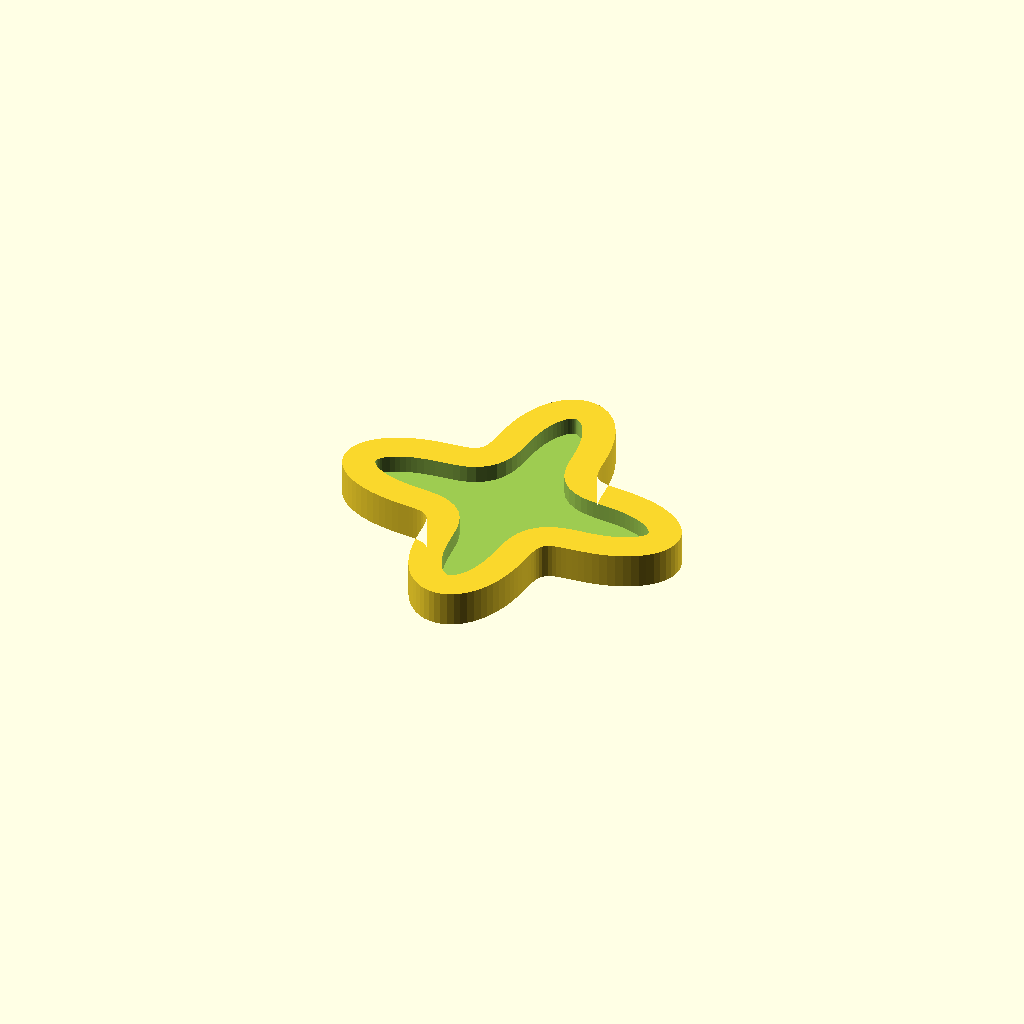
Cell 1 — every parameter at its default value.
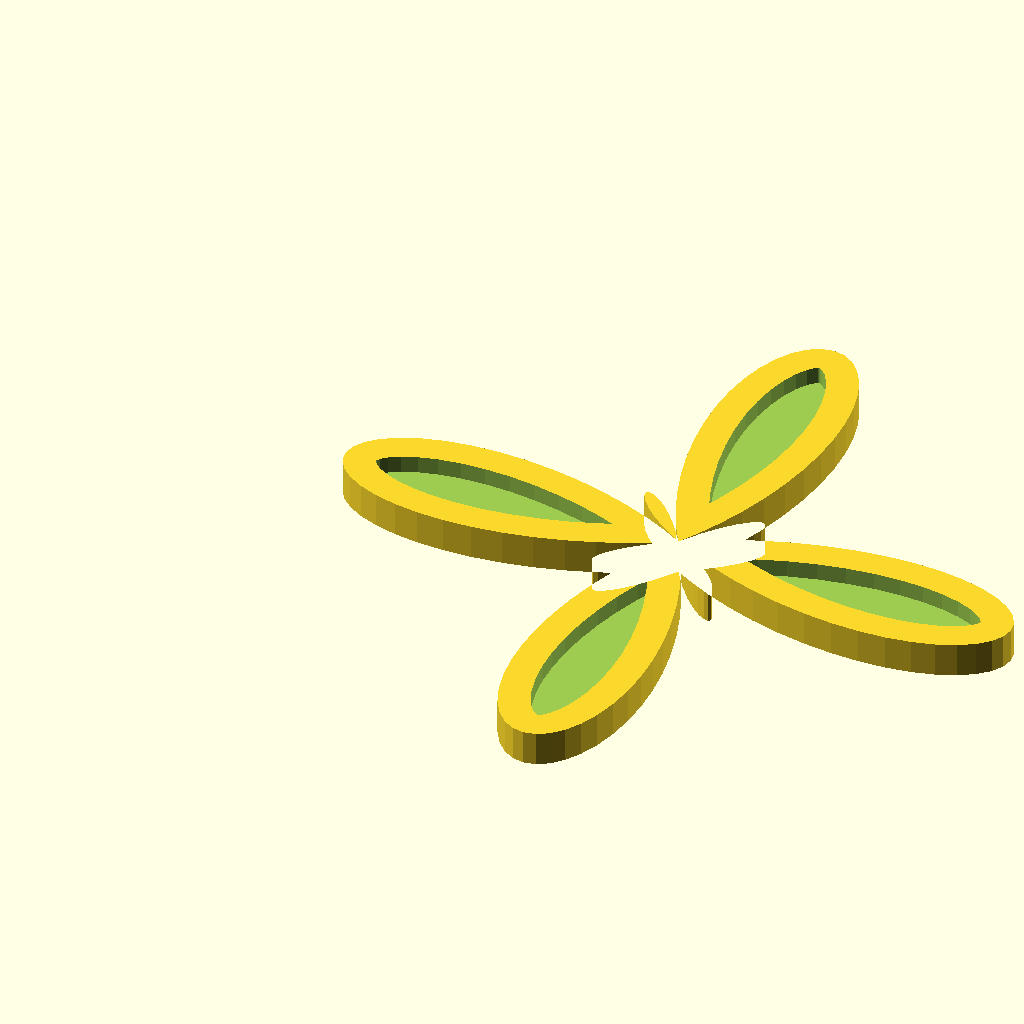
Cell 2 — stock_x set to 400, the other parameters unchanged.
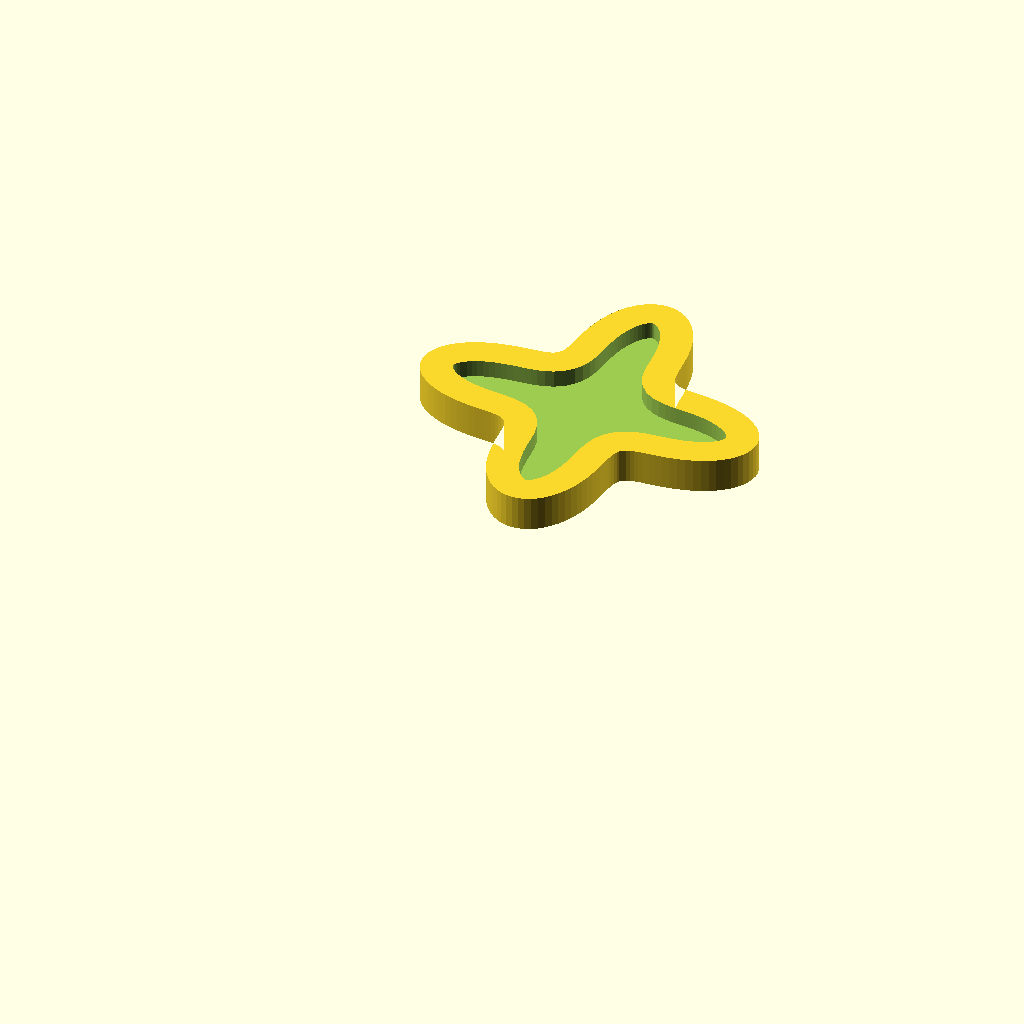
Cell 3 — stock_y set to 400, the other parameters unchanged.
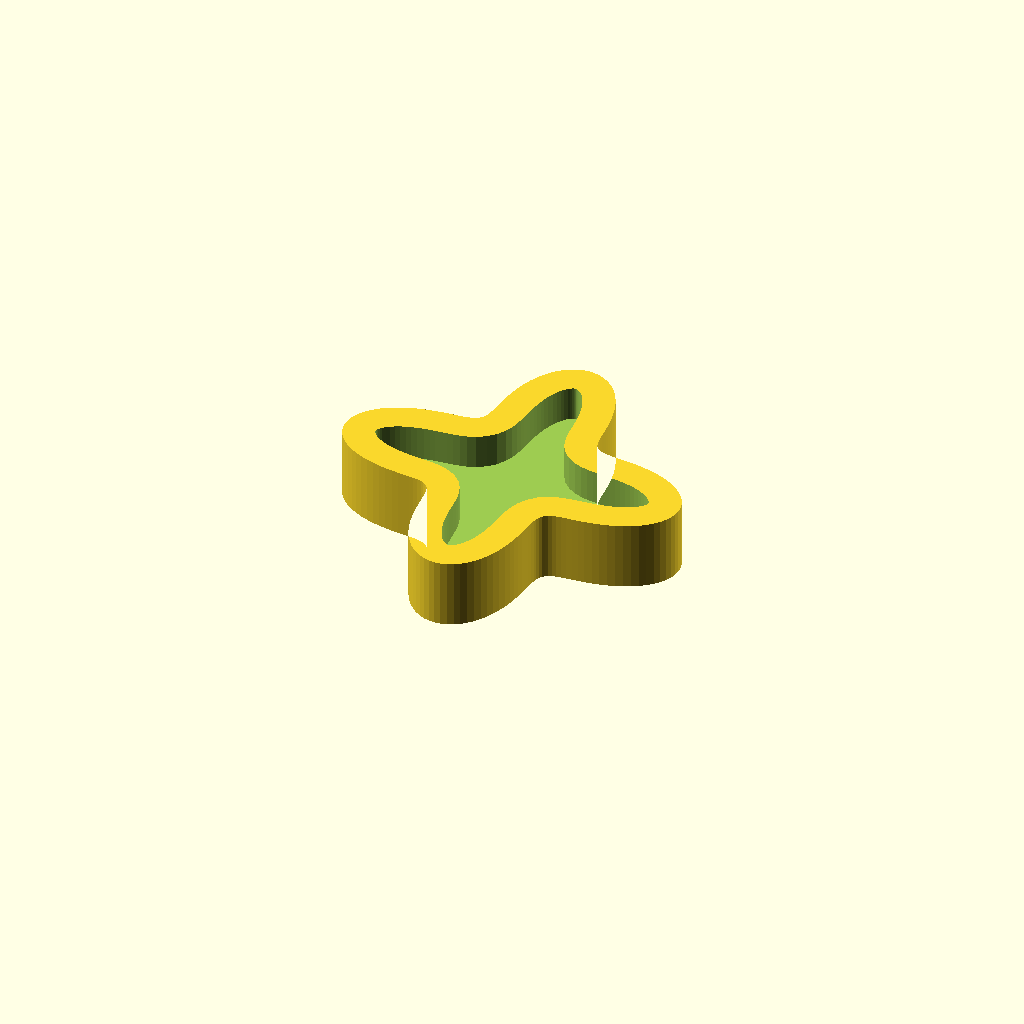
Cell 4 — stock_z set to 40, the other parameters unchanged.
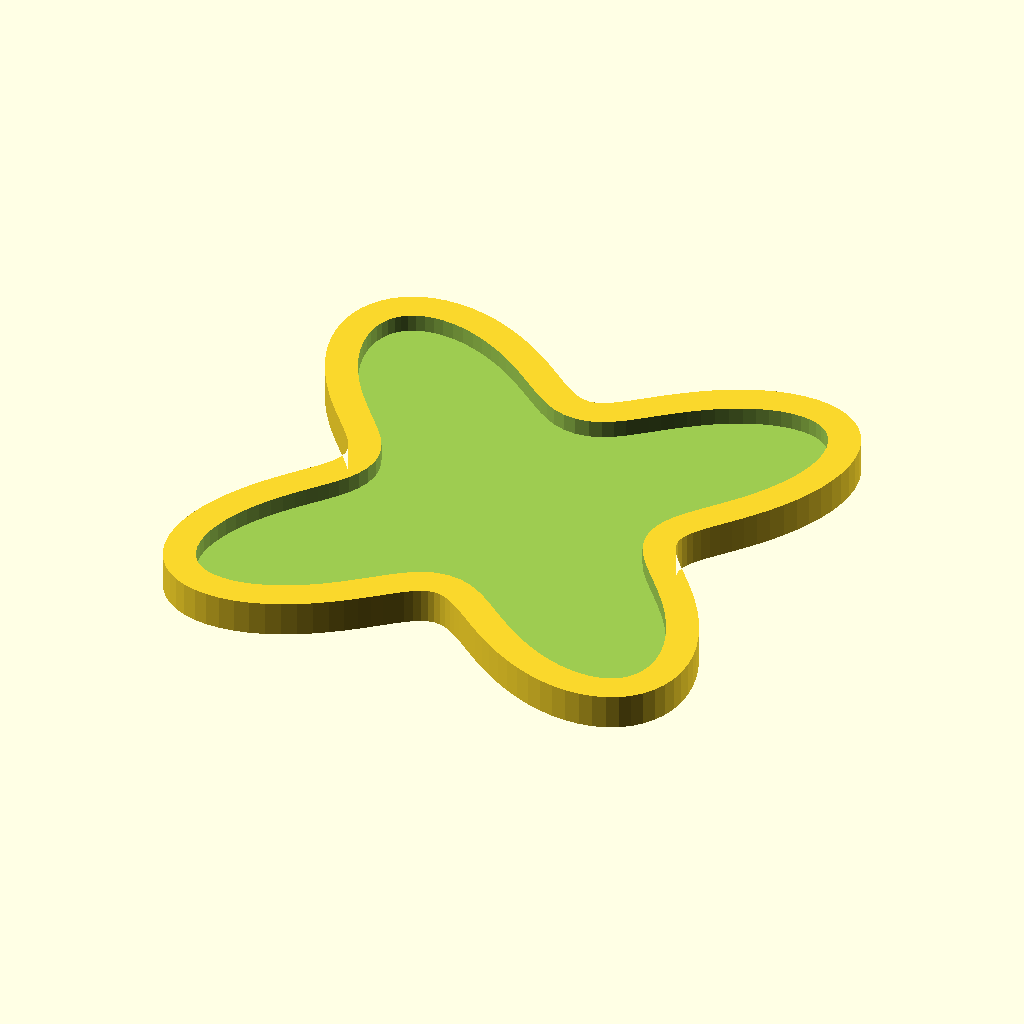
Cell 5: outer_base_r = 150 (everything else at default).
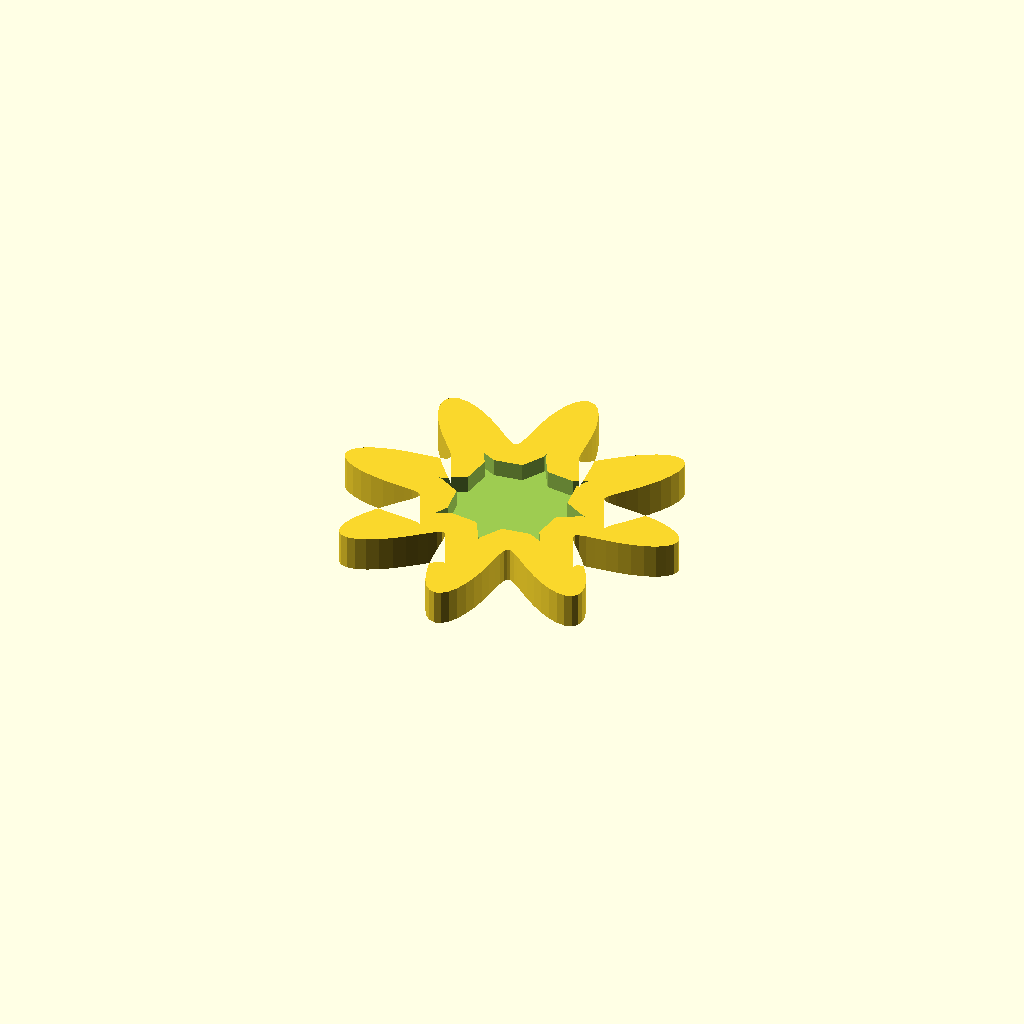
Cell 6: petal_count = 8 (everything else at default).
All cells are drawn from one camera (rotation 55°, 0°, 25°, orthographic, colour scheme Cornfield), so only the parameter changes between them.
OpenSCAD source file clever-3.scad:
// === UNITS ===
// units: mm
// All dimensions are converted to millimeters; no inch markings on sketch.

// === SKETCH TRANSCRIPTION ===
//   "200 mm" (bottom horizontal) -> overall board width -> stock_x
//   "200 mm" (right vertical) -> overall board height -> stock_y
//   "pocket" -> central pocket offset inward from outer profile -> pocket_inset, pocket_depth
//   (no thickness or pocket depth shown) -> stock_z, pocket_depth estimated -> TODO

// === PARAMETERS ===
stock_x = 200;                 // overall width of board (mm)
stock_y = 200;                 // overall height of board (mm)
stock_z = 20;                  // overall stock thickness (mm) TODO: verify — not dimensioned on sketch
outer_max_r = stock_x / 2;     // outer profile maximum radius (mm)
outer_base_r = 75;             // rose-curve base radius (mm)
outer_amp_r = outer_max_r - outer_base_r; // rose-curve petal amplitude (mm)
petal_count = 4;               // number of outer lobes / rose frequency
outline_pts = 180;             // polygon segments for outer profile
pocket_inset = 18;             // pocket inward offset from outer edge (mm) TODO: verify — not dimensioned
pocket_depth = stock_z * 0.5;  // pocket depth (mm) TODO: verify — no depth on sketch
eps = 0.1;                     // cutter overshoot (mm)
min_wall = 6;                  // minimum wall thickness (mm)

// === ASSUMPTIONS ===
// Units: no unit symbols, magnitude 200x200 -> mm assumed.
// Board thickness not shown; 20 mm assumed (typical serving-board stock).
// Pocket depth not shown; 0.5 * stock_z = 10 mm assumed.
// Pocket shape assumed to be a uniform inward offset of the outer profile.
// Outer profile approximated as a 4-petal rose curve; exact hand-drawn curve not dimensioned.
// The two 200 mm dimensions are taken as overall width and height, not conflicting.
// Tool diameter default 6.35 mm used for inside-corner feasibility checks.

// === MODEL ===
$fn = 64;

function rose_pt(i, n, base, amp, lobes) =
    [ (base + amp * cos(lobes * i * 360 / n)) * cos(i * 360 / n),
      (base + amp * cos(lobes * i * 360 / n)) * sin(i * 360 / n) ];

module outer_2d() {
    translate([stock_x / 2, stock_y / 2])
        polygon(points = [
            for (i = [0 : outline_pts - 1])
                rose_pt(i, outline_pts, outer_base_r, outer_amp_r, petal_count)
        ]);
}

module pocket_2d() {
    offset(delta = -pocket_inset, $fn = 64) outer_2d();
}

module board() {
    difference() {
        linear_extrude(height = stock_z) outer_2d();
        translate([0, 0, stock_z - pocket_depth])
            linear_extrude(height = pocket_depth + eps) pocket_2d();
    }
}

board();

// === CHECKS ===
// Outer profile max radius 100 mm centered in 200x200 stock; all points inside stock: OK
// Pocket is inward offset 18 mm from outer profile; minimum wall >= 6 mm: OK
// Pocket depth 10 mm leaves 10 mm floor = 50% of stock_z; >= 30% required: OK
// No sharp inside corners on outer or pocket curves; tool radius not violated: OK
// All cuts are from top face at z = stock_z and extend eps above: OK
Parameter table extracted from the source (name, type, default, range or options):
stock_x: number, default 200
stock_y: number, default 200
stock_z: number, default 20
outer_base_r: number, default 75
petal_count: number, default 4
outline_pts: number, default 180
pocket_inset: number, default 18
eps: number, default 0.1
min_wall: number, default 6
